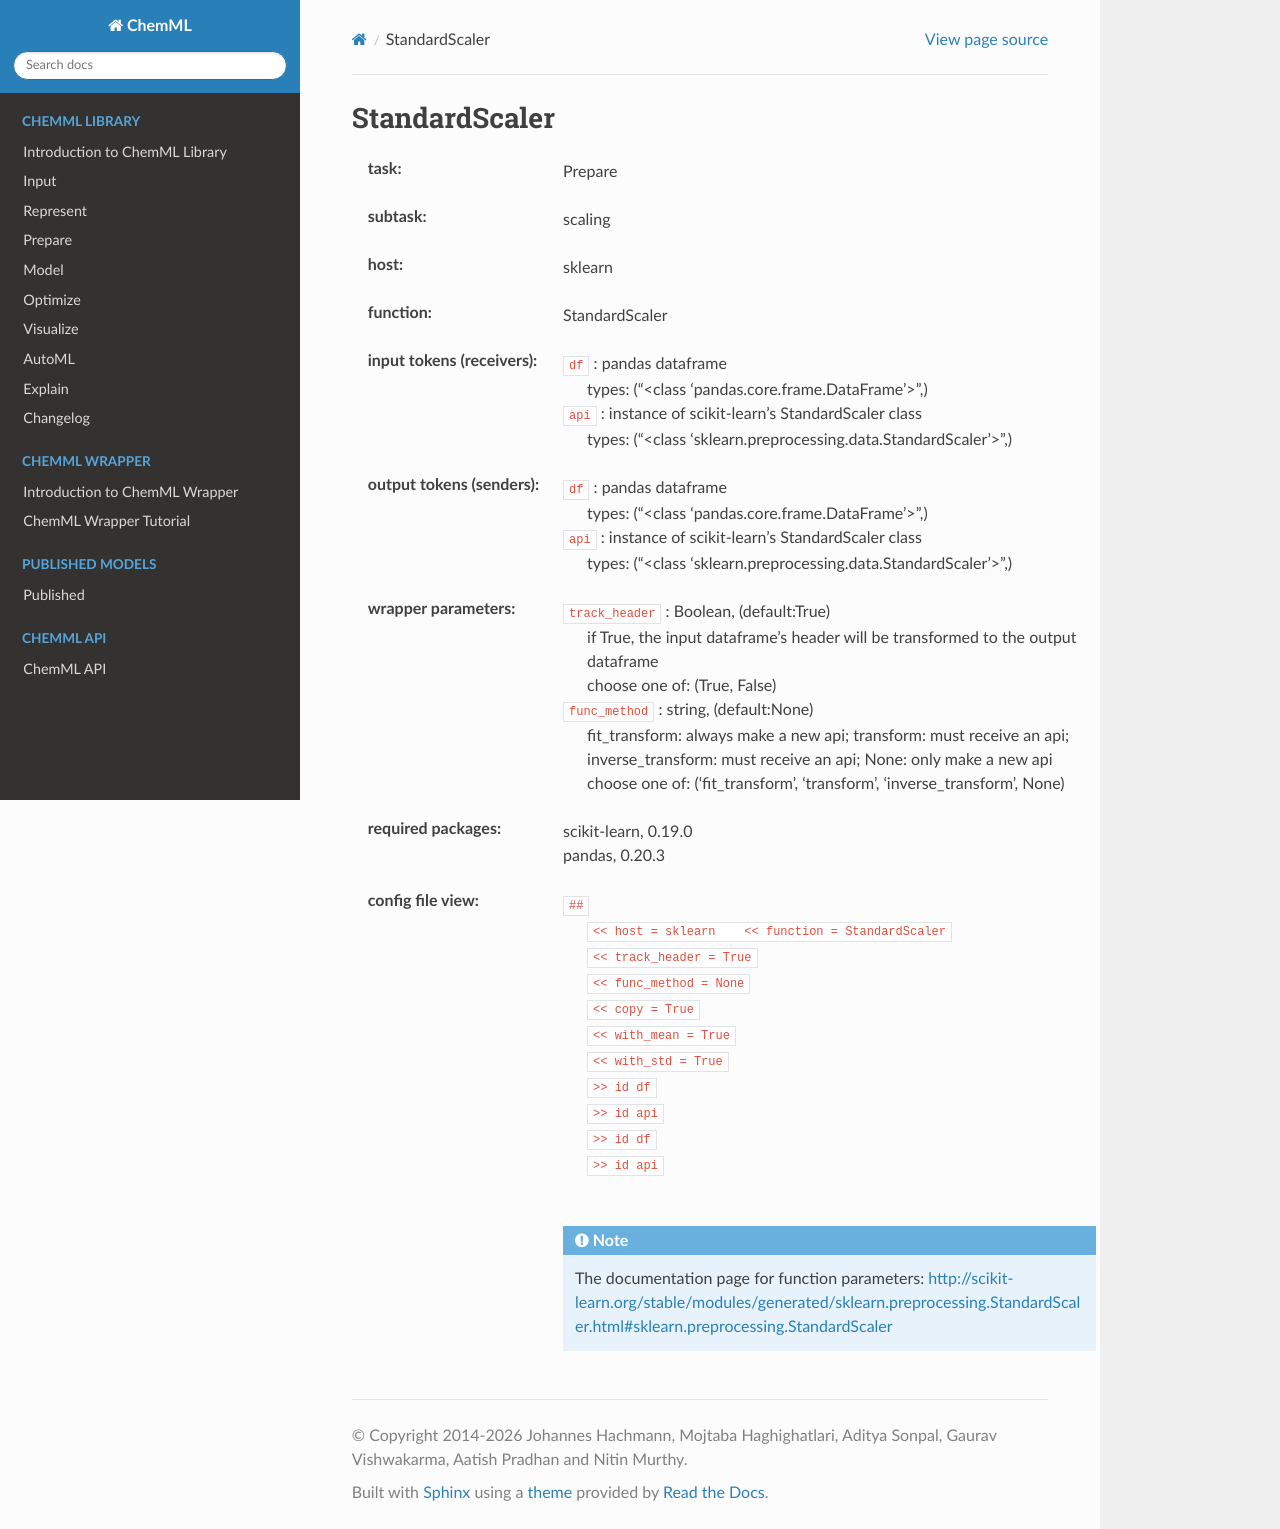

repository: hachmannlab/chemml · page: API/wrapper_docs/sklearn.StandardScaler.html · generator: sphinx

.. _StandardScaler:

StandardScaler
===============

:task:
    | Prepare

:subtask:
    | scaling

:host:
    | sklearn

:function:
    | StandardScaler

:input tokens (receivers):
    | ``df`` : pandas dataframe
    |   types: ("<class 'pandas.core.frame.DataFrame'>",)
    | ``api`` : instance of scikit-learn's StandardScaler class
    |   types: ("<class 'sklearn.preprocessing.data.StandardScaler'>",)

:output tokens (senders):
    | ``df`` : pandas dataframe
    |   types: ("<class 'pandas.core.frame.DataFrame'>",)
    | ``api`` : instance of scikit-learn's StandardScaler class
    |   types: ("<class 'sklearn.preprocessing.data.StandardScaler'>",)

:wrapper parameters:
    | ``track_header`` : Boolean, (default:True)
    |   if True, the input dataframe's header will be transformed to the output dataframe
    |   choose one of: (True, False)
    | ``func_method`` : string, (default:None)
    |   fit_transform: always make a new api; transform: must receive an api; inverse_transform: must receive an api; None: only make a new api 
    |   choose one of: ('fit_transform', 'transform', 'inverse_transform', None)

:required packages:
    | scikit-learn, 0.19.0
    | pandas, 0.20.3

:config file view:
    | ``##``
    |   ``<< host = sklearn    << function = StandardScaler``
    |   ``<< track_header = True``
    |   ``<< func_method = None``
    |   ``<< copy = True``
    |   ``<< with_mean = True``
    |   ``<< with_std = True``
    |   ``>> id df``
    |   ``>> id api``
    |   ``>> id df``
    |   ``>> id api``
    |
    .. note:: The documentation page for function parameters: http://scikit-learn.org/stable/modules/generated/sklearn.preprocessing.StandardScaler.html#sklearn.preprocessing.StandardScaler
